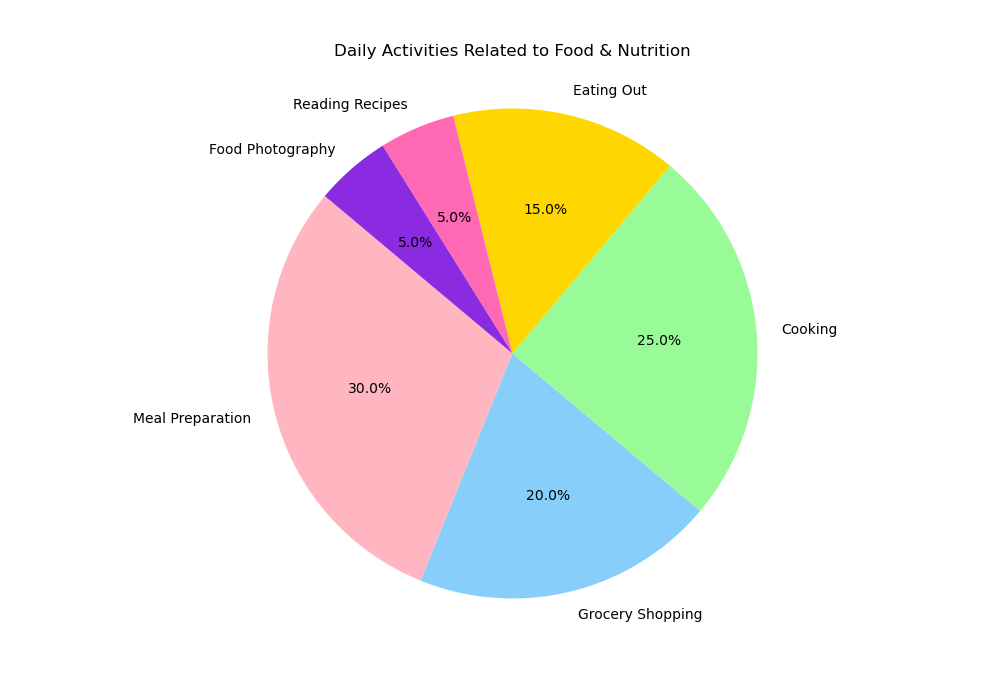

The file beside this chart, header and first rows:
Activity, Percentage
Meal Preparation, 30
Grocery Shopping, 20
Cooking, 25
Eating Out, 15
Reading Recipes, 5
Food Photography, 5
